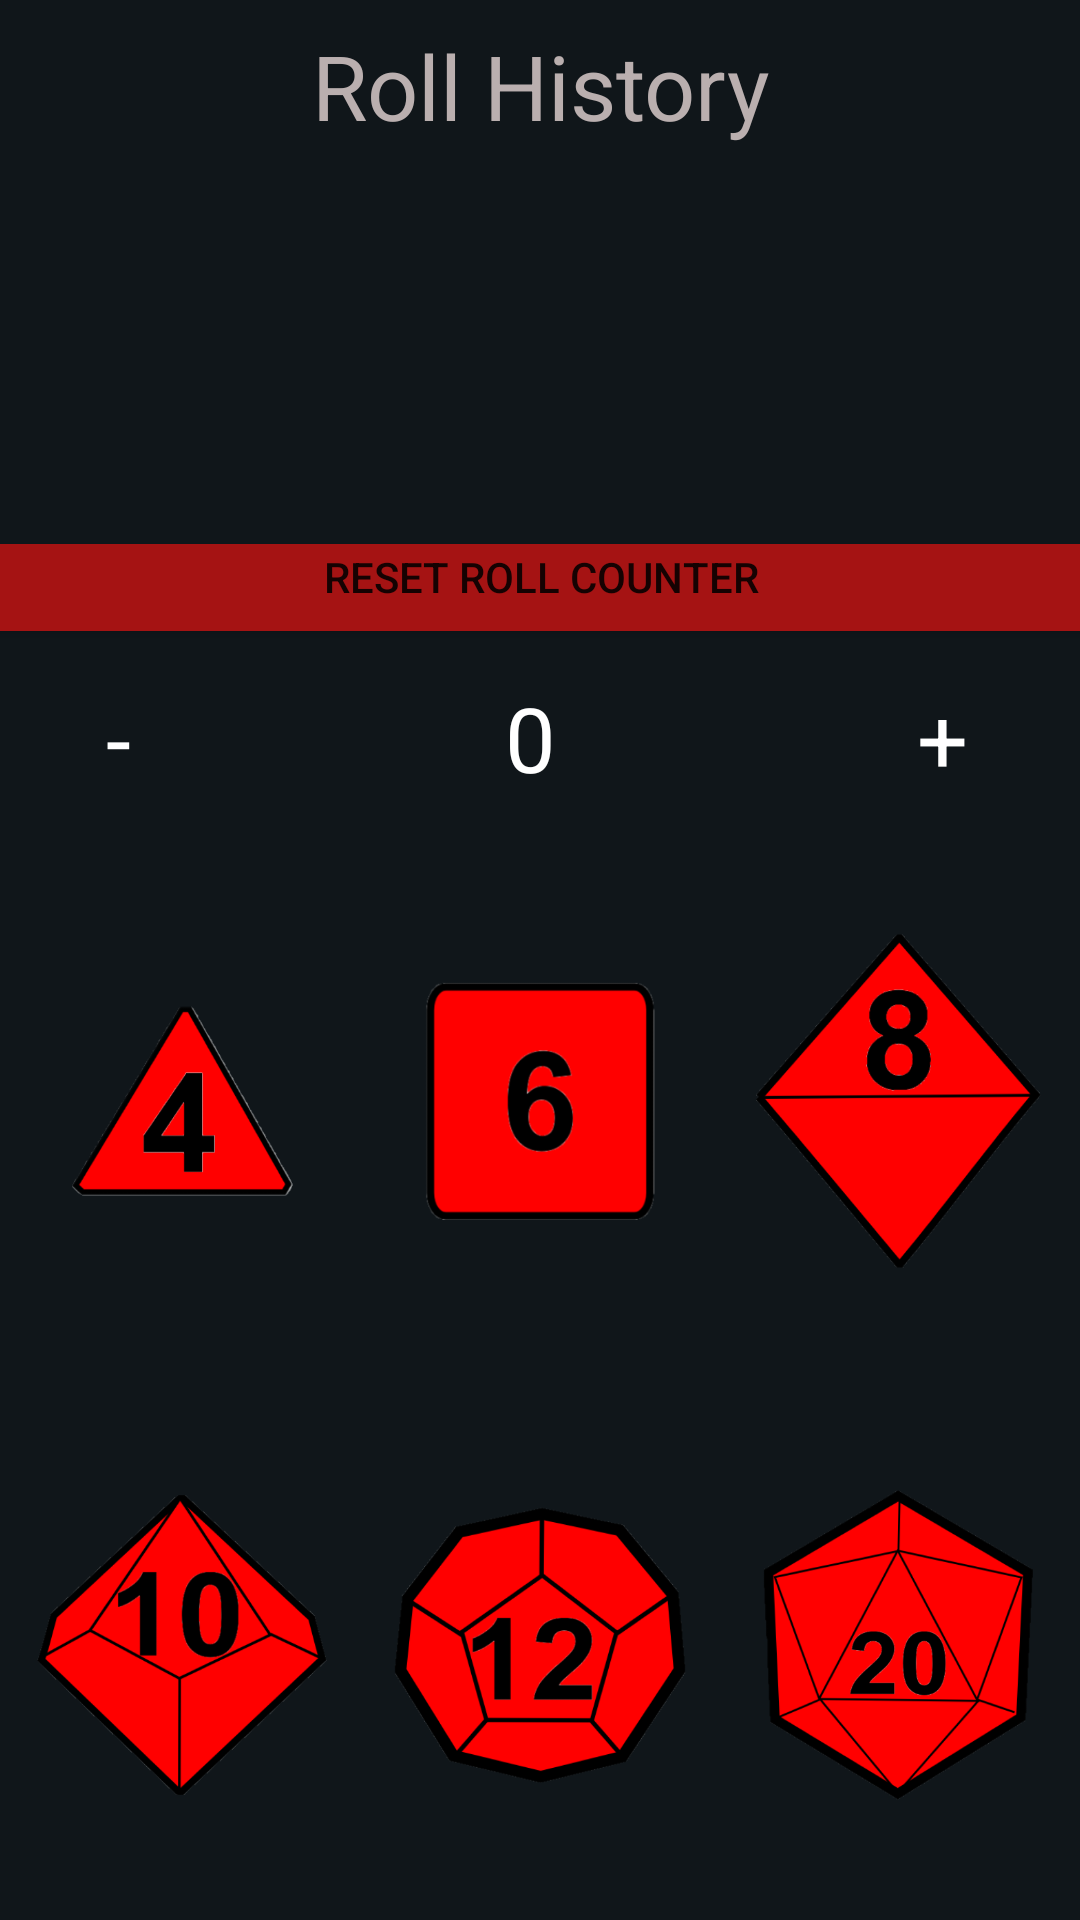

Produce the Android XML layout that renders to this screen, including the resource entries it uses.
<!-- AndroidManifest.xml: application theme Theme.BuildYourOwnAdventure -->
<!-- res/layout/activity_roll_the_dice.xml -->
<?xml version="1.0" encoding="utf-8"?>
<androidx.constraintlayout.widget.ConstraintLayout xmlns:android="http://schemas.android.com/apk/res/android"
    xmlns:app="http://schemas.android.com/apk/res-auto"
    xmlns:tools="http://schemas.android.com/tools"
    android:id="@+id/relativeLayout"
    android:layout_width="match_parent"
    android:layout_height="match_parent"
    android:background="#10161a"
    tools:context=".roll_the_dice">


    <LinearLayout
        android:id="@+id/linearLayout3"
        android:layout_width="412dp"
        android:layout_height="59dp"
        android:layout_marginBottom="1dp"
        android:gravity="bottom"
        android:orientation="horizontal"
        app:layout_constraintBottom_toTopOf="@+id/linearLayout4"
        app:layout_constraintEnd_toEndOf="parent"
        app:layout_constraintHorizontal_bias="0.571"
        app:layout_constraintStart_toStartOf="parent"
        app:layout_constraintTop_toBottomOf="@+id/resetTally">

        <TextView
            android:id="@+id/dResultMinus"
            android:layout_width="92dp"
            android:layout_height="61dp"
            android:layout_weight="1"
            android:gravity="center"
            android:text="@string/dieResultMinus"
            android:textColor="#FFFFFF"
            android:textSize="30sp"
            app:layout_constraintEnd_toEndOf="parent"
            app:layout_constraintStart_toStartOf="parent" />

        <TextView
            android:id="@+id/dResultView"
            android:layout_width="92dp"
            android:layout_height="61dp"
            android:layout_weight="1"
            android:gravity="center"
            android:text="@string/dieResultView"
            android:textColor="#FFFFFF"
            android:textSize="30sp"
            app:layout_constraintEnd_toEndOf="parent"
            app:layout_constraintStart_toStartOf="parent" />

        <TextView
            android:id="@+id/dResultPlus"
            android:layout_width="92dp"
            android:layout_height="61dp"
            android:layout_weight="1"
            android:gravity="center"
            android:text="@string/diePlusView"
            android:textColor="#FFFFFF"
            android:textSize="30sp" />

    </LinearLayout>

    <LinearLayout
        android:id="@+id/linearLayout4"
        android:layout_width="0dp"
        android:layout_height="0dp"
        android:layout_marginStart="1dp"
        android:layout_marginLeft="1dp"
        android:layout_marginEnd="1dp"
        android:layout_marginRight="1dp"
        android:layout_marginBottom="2dp"
        android:orientation="horizontal"
        app:layout_constraintBottom_toTopOf="@+id/linearLayout5"
        app:layout_constraintEnd_toEndOf="parent"
        app:layout_constraintStart_toStartOf="parent"
        app:layout_constraintTop_toBottomOf="@+id/linearLayout3">

        <ImageView
            android:id="@+id/imageViewD4"
            android:layout_width="wrap_content"
            android:layout_height="wrap_content"
            android:layout_weight="1"
            android:contentDescription="@string/a_d4_dice"
            app:srcCompat="@drawable/d4" />

        <ImageView
            android:id="@+id/imageViewD6"
            android:layout_width="wrap_content"
            android:layout_height="wrap_content"
            android:layout_weight="1"
            app:srcCompat="@drawable/d6v2" />

        <ImageView
            android:id="@+id/imageViewD8"
            android:layout_width="wrap_content"
            android:layout_height="wrap_content"
            android:layout_weight="1"
            app:srcCompat="@drawable/d8" />
    </LinearLayout>

    <LinearLayout
        android:id="@+id/linearLayout5"
        android:layout_width="0dp"
        android:layout_height="0dp"
        android:layout_marginStart="1dp"
        android:layout_marginLeft="1dp"
        android:layout_marginEnd="1dp"
        android:layout_marginRight="1dp"
        android:layout_marginBottom="2dp"
        android:orientation="horizontal"
        app:layout_constraintBottom_toBottomOf="parent"
        app:layout_constraintEnd_toEndOf="parent"
        app:layout_constraintStart_toStartOf="parent"
        app:layout_constraintTop_toBottomOf="@+id/linearLayout4">

        <ImageView
            android:id="@+id/imageViewD10"
            android:layout_width="wrap_content"
            android:layout_height="wrap_content"
            android:layout_weight="1"
            app:srcCompat="@drawable/d10" />

        <ImageView
            android:id="@+id/imageViewD12"
            android:layout_width="wrap_content"
            android:layout_height="wrap_content"
            android:layout_weight="1"
            app:srcCompat="@drawable/d12" />

        <ImageView
            android:id="@+id/imageViewD20"
            android:layout_width="wrap_content"
            android:layout_height="wrap_content"
            android:layout_weight="1"
            app:srcCompat="@drawable/d20v2" />
    </LinearLayout>

    <LinearLayout
        android:id="@+id/linearLayout6"
        android:layout_width="0dp"
        android:layout_height="0dp"
        android:layout_marginStart="1dp"
        android:layout_marginLeft="1dp"
        android:layout_marginTop="1dp"
        android:layout_marginEnd="1dp"
        android:layout_marginRight="1dp"
        android:layout_marginBottom="1dp"
        android:gravity="bottom"
        android:orientation="vertical"
        app:layout_constraintBottom_toTopOf="@+id/resetTally"
        app:layout_constraintEnd_toEndOf="parent"
        app:layout_constraintStart_toStartOf="parent"
        app:layout_constraintTop_toTopOf="parent">

        <TextView
            android:id="@+id/textView19"
            android:layout_width="match_parent"
            android:layout_height="55dp"
            android:gravity="center"
            android:text="Roll History"
            android:textColor="#BAAFAF"
            android:textSize="30sp" />

        <TextView
            android:id="@+id/textViewHistory5"
            android:layout_width="match_parent"
            android:layout_height="wrap_content"
            android:gravity="center"
            android:textColor="#BAAFAF"
            android:textSize="20sp" />

        <TextView
            android:id="@+id/textViewHistory4"
            android:layout_width="match_parent"
            android:layout_height="wrap_content"
            android:gravity="center"
            android:textColor="#BAAFAF"
            android:textSize="20sp" />

        <TextView
            android:id="@+id/textViewHistory3"
            android:layout_width="match_parent"
            android:layout_height="wrap_content"
            android:gravity="center"
            android:textColor="#BAAFAF"
            android:textSize="20sp" />

        <TextView
            android:id="@+id/textViewHistory2"
            android:layout_width="match_parent"
            android:layout_height="wrap_content"
            android:gravity="center"
            android:textColor="#BAAFAF"
            android:textSize="20sp" />

        <TextView
            android:id="@+id/textViewHistory1"
            android:layout_width="match_parent"
            android:layout_height="wrap_content"
            android:gravity="center"
            android:textColor="#BAAFAF"
            android:textSize="20sp" />

    </LinearLayout>

    <LinearLayout
        android:id="@+id/resetTally"
        android:layout_width="409dp"
        android:layout_height="35dp"
        android:layout_marginStart="1dp"
        android:layout_marginLeft="1dp"
        android:layout_marginEnd="1dp"
        android:layout_marginRight="1dp"
        android:layout_marginBottom="1dp"
        android:gravity="bottom"
        android:orientation="vertical"
        app:layout_constraintBottom_toTopOf="@+id/linearLayout3"
        app:layout_constraintEnd_toEndOf="parent"
        app:layout_constraintStart_toStartOf="parent"
        app:layout_constraintTop_toBottomOf="@+id/linearLayout6">

        <Button
            android:id="@+id/resetCounter"
            android:layout_width="match_parent"
            android:layout_height="48dp"
            android:text="Reset Roll Counter"
            app:backgroundTint="#A51313" />
    </LinearLayout>


</androidx.constraintlayout.widget.ConstraintLayout>
<!-- resources referenced by this layout -->
<resources>
  <!-- drawable d10: png bitmap (drawable, 49078 bytes) -->
  <!-- drawable d12: png bitmap (drawable, 44217 bytes) -->
  <!-- drawable d20v2: png bitmap (drawable, 51419 bytes) -->
  <!-- drawable d4: png bitmap (drawable, 22965 bytes) -->
  <!-- drawable d6v2: png bitmap (drawable, 12666 bytes) -->
  <!-- drawable d8: png bitmap (drawable, 39137 bytes) -->
  <string name="a_d4_dice">a d4 dice</string>
  <string name="diePlusView">+</string>
  <string name="dieResultMinus">-</string>
  <string name="dieResultView">0</string>
  <style name="Theme.BuildYourOwnAdventure" parent="Theme.MaterialComponents.DayNight.DarkActionBar">
          
          <item name="colorPrimary">@color/purple_500</item>
          <item name="colorPrimaryVariant">@color/purple_700</item>
          <item name="colorOnPrimary">@color/white</item>
          
          <item name="colorSecondary">@color/teal_200</item>
          <item name="colorSecondaryVariant">@color/teal_700</item>
          <item name="colorOnSecondary">@color/black</item>
          
          <item name="android:statusBarColor" tools:targetApi="l">?attr/colorPrimaryVariant</item>
          
      </style>
  <!-- not gathered from this repository: default colours our renderer supplied (Android Studio template values) -->
  <color name="purple_500">#FF6200EE</color>
  <color name="purple_700">#FF3700B3</color>
  <color name="teal_200">#FF03DAC5</color>
  <color name="teal_700">#FF018786</color>
  <color name="black">#FF000000</color>
  <color name="white">#FFFFFFFF</color>
</resources>
